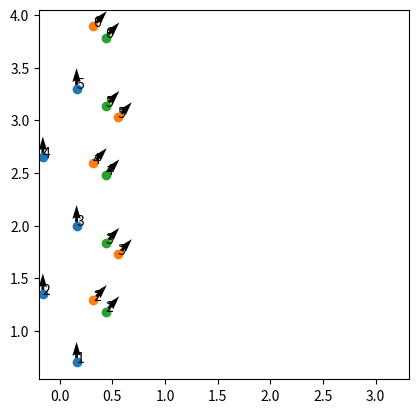

Here is the Python script that generated this plot:
import numpy as np
import matplotlib.pyplot as plt
import re

text = """
Creating temp states for 1
Index: 1 Centered x y is 0.4349348941332579, 1.1830441365603062
Index: 1 for -0.7330382858376184 and 0.0 and 0.65
array([1.60000000e-01, 7.00000000e-01, 4.28626380e-17, 0.00000000e+00,
       0.00000000e+00, 0.00000000e+00, 1.57079633e+00, 0.00000000e+00])
array([ 3.16031722e-01,  1.29010503e+00,  8.26636589e-17, -7.33038286e-01,
        0.00000000e+00,  0.00000000e+00,  8.37758041e-01,  1.00000000e+00])
Creating temp states for 2
Index: 2 Centered x y is 0.4349348941332579, 1.8330441365603063
Index: 2 for -0.7330382858376184 and 0.0 and 0.65
array([-1.60000000e-01,  1.35000000e+00,  8.26636589e-17,  0.00000000e+00,
        0.00000000e+00,  0.00000000e+00,  1.57079633e+00,  1.00000000e+00])
array([ 5.53838066e-01,  1.72598324e+00,  1.22464680e-16, -7.33038286e-01,
        0.00000000e+00,  0.00000000e+00,  8.37758041e-01,  0.00000000e+00])
Creating temp states for 3
Index: 3 Centered x y is 0.4349348941332579, 2.483044136560306
Index: 3 for -0.7330382858376184 and 0.0 and 0.65
array([1.60000000e-01, 2.00000000e+00, 1.22464680e-16, 0.00000000e+00,
       0.00000000e+00, 0.00000000e+00, 1.57079633e+00, 0.00000000e+00])
array([ 3.16031722e-01,  2.59010503e+00,  1.62265701e-16, -7.33038286e-01,
        0.00000000e+00,  0.00000000e+00,  8.37758041e-01,  1.00000000e+00])
Creating temp states for 4
Index: 4 Centered x y is 0.4349348941332579, 3.133044136560306
Index: 4 for -0.7330382858376184 and 0.0 and 0.65
array([-1.60000000e-01,  2.65000000e+00,  1.62265701e-16,  0.00000000e+00,
        0.00000000e+00,  0.00000000e+00,  1.57079633e+00,  1.00000000e+00])
array([ 5.53838066e-01,  3.02598324e+00,  2.02066722e-16, -7.33038286e-01,
        0.00000000e+00,  0.00000000e+00,  8.37758041e-01,  0.00000000e+00])
Creating temp states for 5
Index: 5 Centered x y is 0.4349348941332579, 3.783044136560306
Index: 5 for -0.7330382858376184 and 0.0 and 0.65
array([1.60000000e-01, 3.30000000e+00, 2.02066722e-16, 0.00000000e+00,
       0.00000000e+00, 0.00000000e+00, 1.57079633e+00, 0.00000000e+00])
array([ 3.16031722e-01,  3.89010503e+00,  2.41867743e-16, -7.33038286e-01,
        0.00000000e+00,  0.00000000e+00,  8.37758041e-01,  1.00000000e+00])
"""

next_steps = []
next_next_steps = []
next_next_steps_centered = []

# Regular expression to match arrays
array_pattern = re.compile(r'array\(\[([^\]]+)\]\)', re.MULTILINE)
centered_pattern = re.compile(r'Centered x y is ([\d\.\-e]+), ([\d\.\-e]+)', re.MULTILINE)

# Find all arrays in the text
arrays = array_pattern.findall(text)
centered_xy = centered_pattern.findall(text)

# Split and convert string arrays to numpy arrays
next_steps = [np.fromstring(arrays[i], sep=',') for i in range(0, len(arrays), 2)]
next_next_steps = [np.fromstring(arrays[i+1], sep=',') for i in range(0, len(arrays), 2)]

next_next_steps_centered = []

for i, (cx, cy) in enumerate(centered_xy):
    modified_array = next_next_steps[i].copy()
    modified_array[0] = float(cx)
    modified_array[1] = float(cy)
    next_next_steps_centered.append(modified_array)

# Print the results
print("Next Steps:")
for arr in next_steps:
    print(arr)

print("\nNext Next Steps:")
for arr in next_next_steps:
    print(arr)

print("\nModified Next Next Steps:")
for arr in next_next_steps_centered:
    print(arr)

def plllt(steps, start_index = 1):
    plt.quiver([x[0] for x in steps], [x[1] for x in steps], np.cos([x[-2] for x in steps]), np.sin([x[-2] for x in steps]))
    plt.scatter([x[0] for x in steps], [x[1] for x in steps])
    for i in range(len(steps)):
        plt.annotate(i+start_index, (steps[i][0], steps[i][1]))

plllt(next_steps)
plllt(next_next_steps, start_index = 2)
plllt(next_next_steps_centered, start_index = 2)

plt.axis('square')
plt.show()